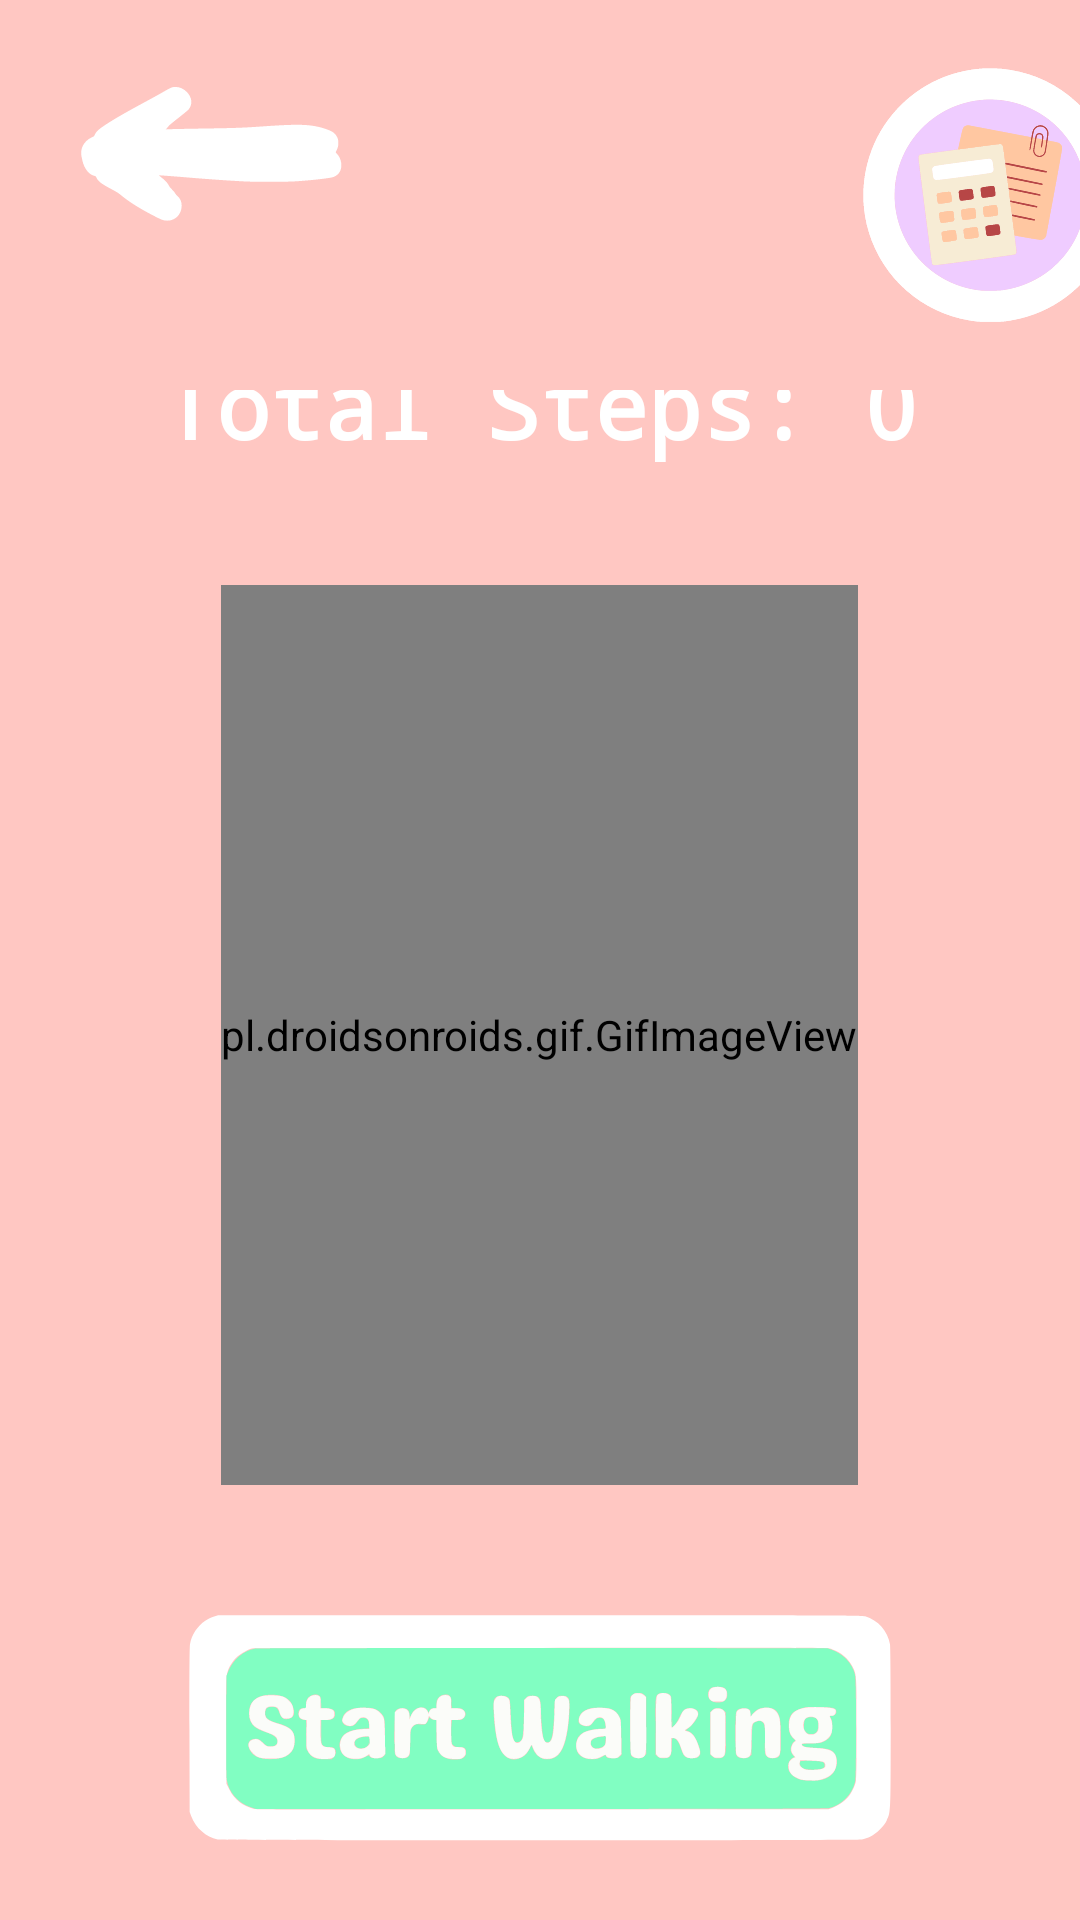

Layout XML and referenced resources for this Android screen:
<!-- AndroidManifest.xml: application theme Theme.MyAnimal -->
<!-- res/layout/walk_fragment.xml -->
<LinearLayout xmlns:android="http://schemas.android.com/apk/res/android"
    xmlns:app="http://schemas.android.com/apk/res-auto"
    android:layout_width="match_parent"
    android:layout_height="match_parent"
    android:background="@color/theme_red"
    android:orientation="vertical">

    <LinearLayout
        android:layout_width="match_parent"
        android:layout_height="wrap_content"
        android:orientation="horizontal">

        <ImageButton
            android:id="@+id/backarrow"
            android:layout_width="wrap_content"
            android:layout_height="wrap_content"
            android:src="@drawable/backarrow"
            android:layout_gravity="start"
            android:paddingLeft="20dp"
            android:background="@android:color/transparent"/>

        <ImageButton
            android:layout_width="wrap_content"
            android:layout_height="130dp"
            android:src="@drawable/recbutton"
            android:background="@android:color/transparent"
            android:id="@+id/record_button"
            android:paddingLeft="180dp"/>

    </LinearLayout>



    <LinearLayout
        android:layout_width="wrap_content"
        android:layout_height="wrap_content"
        android:orientation="vertical"
        android:gravity="center">


        <TextView
            android:layout_width="wrap_content"
            android:layout_height="wrap_content"
            android:text="Total Steps: 0"
            android:textSize="30sp"
            android:id="@+id/stepCountTextView"
            android:textColor="@color/white"
            android:textStyle="bold"
            android:padding="40dp"
            android:fontFamily="monospace"/>


            <pl.droidsonroids.gif.GifImageView
                android:id="@+id/gifImageView"
                android:layout_width="wrap_content"
                android:layout_height="300dp"
                android:layout_marginBottom="-50dp"
                android:src="@raw/petswalking_nobackground" />


            <ImageButton
                android:id="@+id/walkingButton"
                android:layout_width="wrap_content"
                android:layout_height="250dp"
                android:background="@android:color/transparent"
                android:scaleType="fitCenter"
                app:srcCompat="@drawable/startwalking" />


    </LinearLayout>


</LinearLayout>
<!-- resources referenced by this layout -->
<resources>
  <color name="theme_red">#FFC7C2</color>
  <color name="white">#FFFFFFFF</color>
  <!-- drawable backarrow (drawable) -->
  <vector android:height="100dp" android:viewportHeight="1080"
      android:viewportWidth="1080" android:width="100dp" xmlns:android="http://schemas.android.com/apk/res/android">
      <path android:fillColor="#ffffff" android:fillType="evenOdd"
          android:pathData="M403.3,314.5C400.4,315.3 388.7,321.3 377.3,327.8C349.4,343.7 344.7,346.3 284,379.2C227.3,410 188.9,432.4 160.5,451.4C139.4,465.5 131.1,473.2 126,483.5L122.6,490.5 112.5,495.4C85.4,508.8 71.2,536.5 77.5,564C78.3,567.6 79.9,574.3 80.9,579C86.9,606.6 104.5,628.8 123.6,633.1C128.6,634.2 128.8,634.4 131.6,640.4C137.9,653.6 149.1,661.9 190.5,683.8C203.5,690.7 210.8,695.3 217,700.5C248.3,726.7 287.8,751.5 344.2,780.3C367.4,792.2 373.5,794.2 385.5,794.3C395.6,794.3 400.8,793.1 409.5,788.8C417.6,784.8 423.3,779.9 427.8,773.2C434.8,762.7 438,752.4 438,740.2C438,726.1 433.1,714.9 423.2,706.1C419.7,703 416,698.5 414.7,696C413.5,693.5 408.4,687.4 403.3,682.3C396.4,675.4 393.4,671.4 390.9,666.3C387.2,658.6 378,648.9 364.1,638C357,632.5 356.1,631.5 358.1,631.2C360.3,631 438.4,637 478.5,640.5C506.7,642.9 587.7,648.8 616,650.4C630.6,651.3 652.4,652.5 664.5,653.2C694.5,654.9 811.2,654.9 841.5,653.2C896.2,650.1 970.5,641.9 983.8,637.4C993.9,633.9 1003.4,626 1007.9,617.2C1017.4,598.5 1012.9,570.8 997.6,554.3L992.2,548.4 996,540.7C1001,530.4 1002.4,523.3 1001.8,511.1C1001.4,502.4 1000.9,500.3 997.8,493.8C994,485.9 987.5,478.6 980.6,474.5C970.9,468.8 949.5,461.2 931.5,457C889,447.1 846.5,446.8 723.5,455.5C662.6,459.8 626.6,461.1 533.5,462.5C458.6,463.6 388.4,465.1 384.7,465.5L380.8,466 385.2,460.9C387.6,458 391.1,453.9 393,451.8C394.9,449.6 410.5,436.8 427.8,423.3C447.3,408 460.6,396.9 463.2,393.7C478,375.1 475.7,351.4 457.2,331.8C442.4,316.2 421.8,309.6 403.3,314.5" android:strokeColor="#00000000"/>
  </vector>
  <!-- drawable recbutton: vector/xml drawable (drawable, 26539 chars, omitted) -->
  <!-- drawable startwalking: vector/xml drawable (drawable, 21134 chars, omitted) -->
  <style name="Theme.MyAnimal" parent="Theme.MaterialComponents.DayNight.NoActionBar">
          <item name="itemTextColor">@color/black</item>
      </style>
  <color name="black">#FF000000</color>
</resources>
